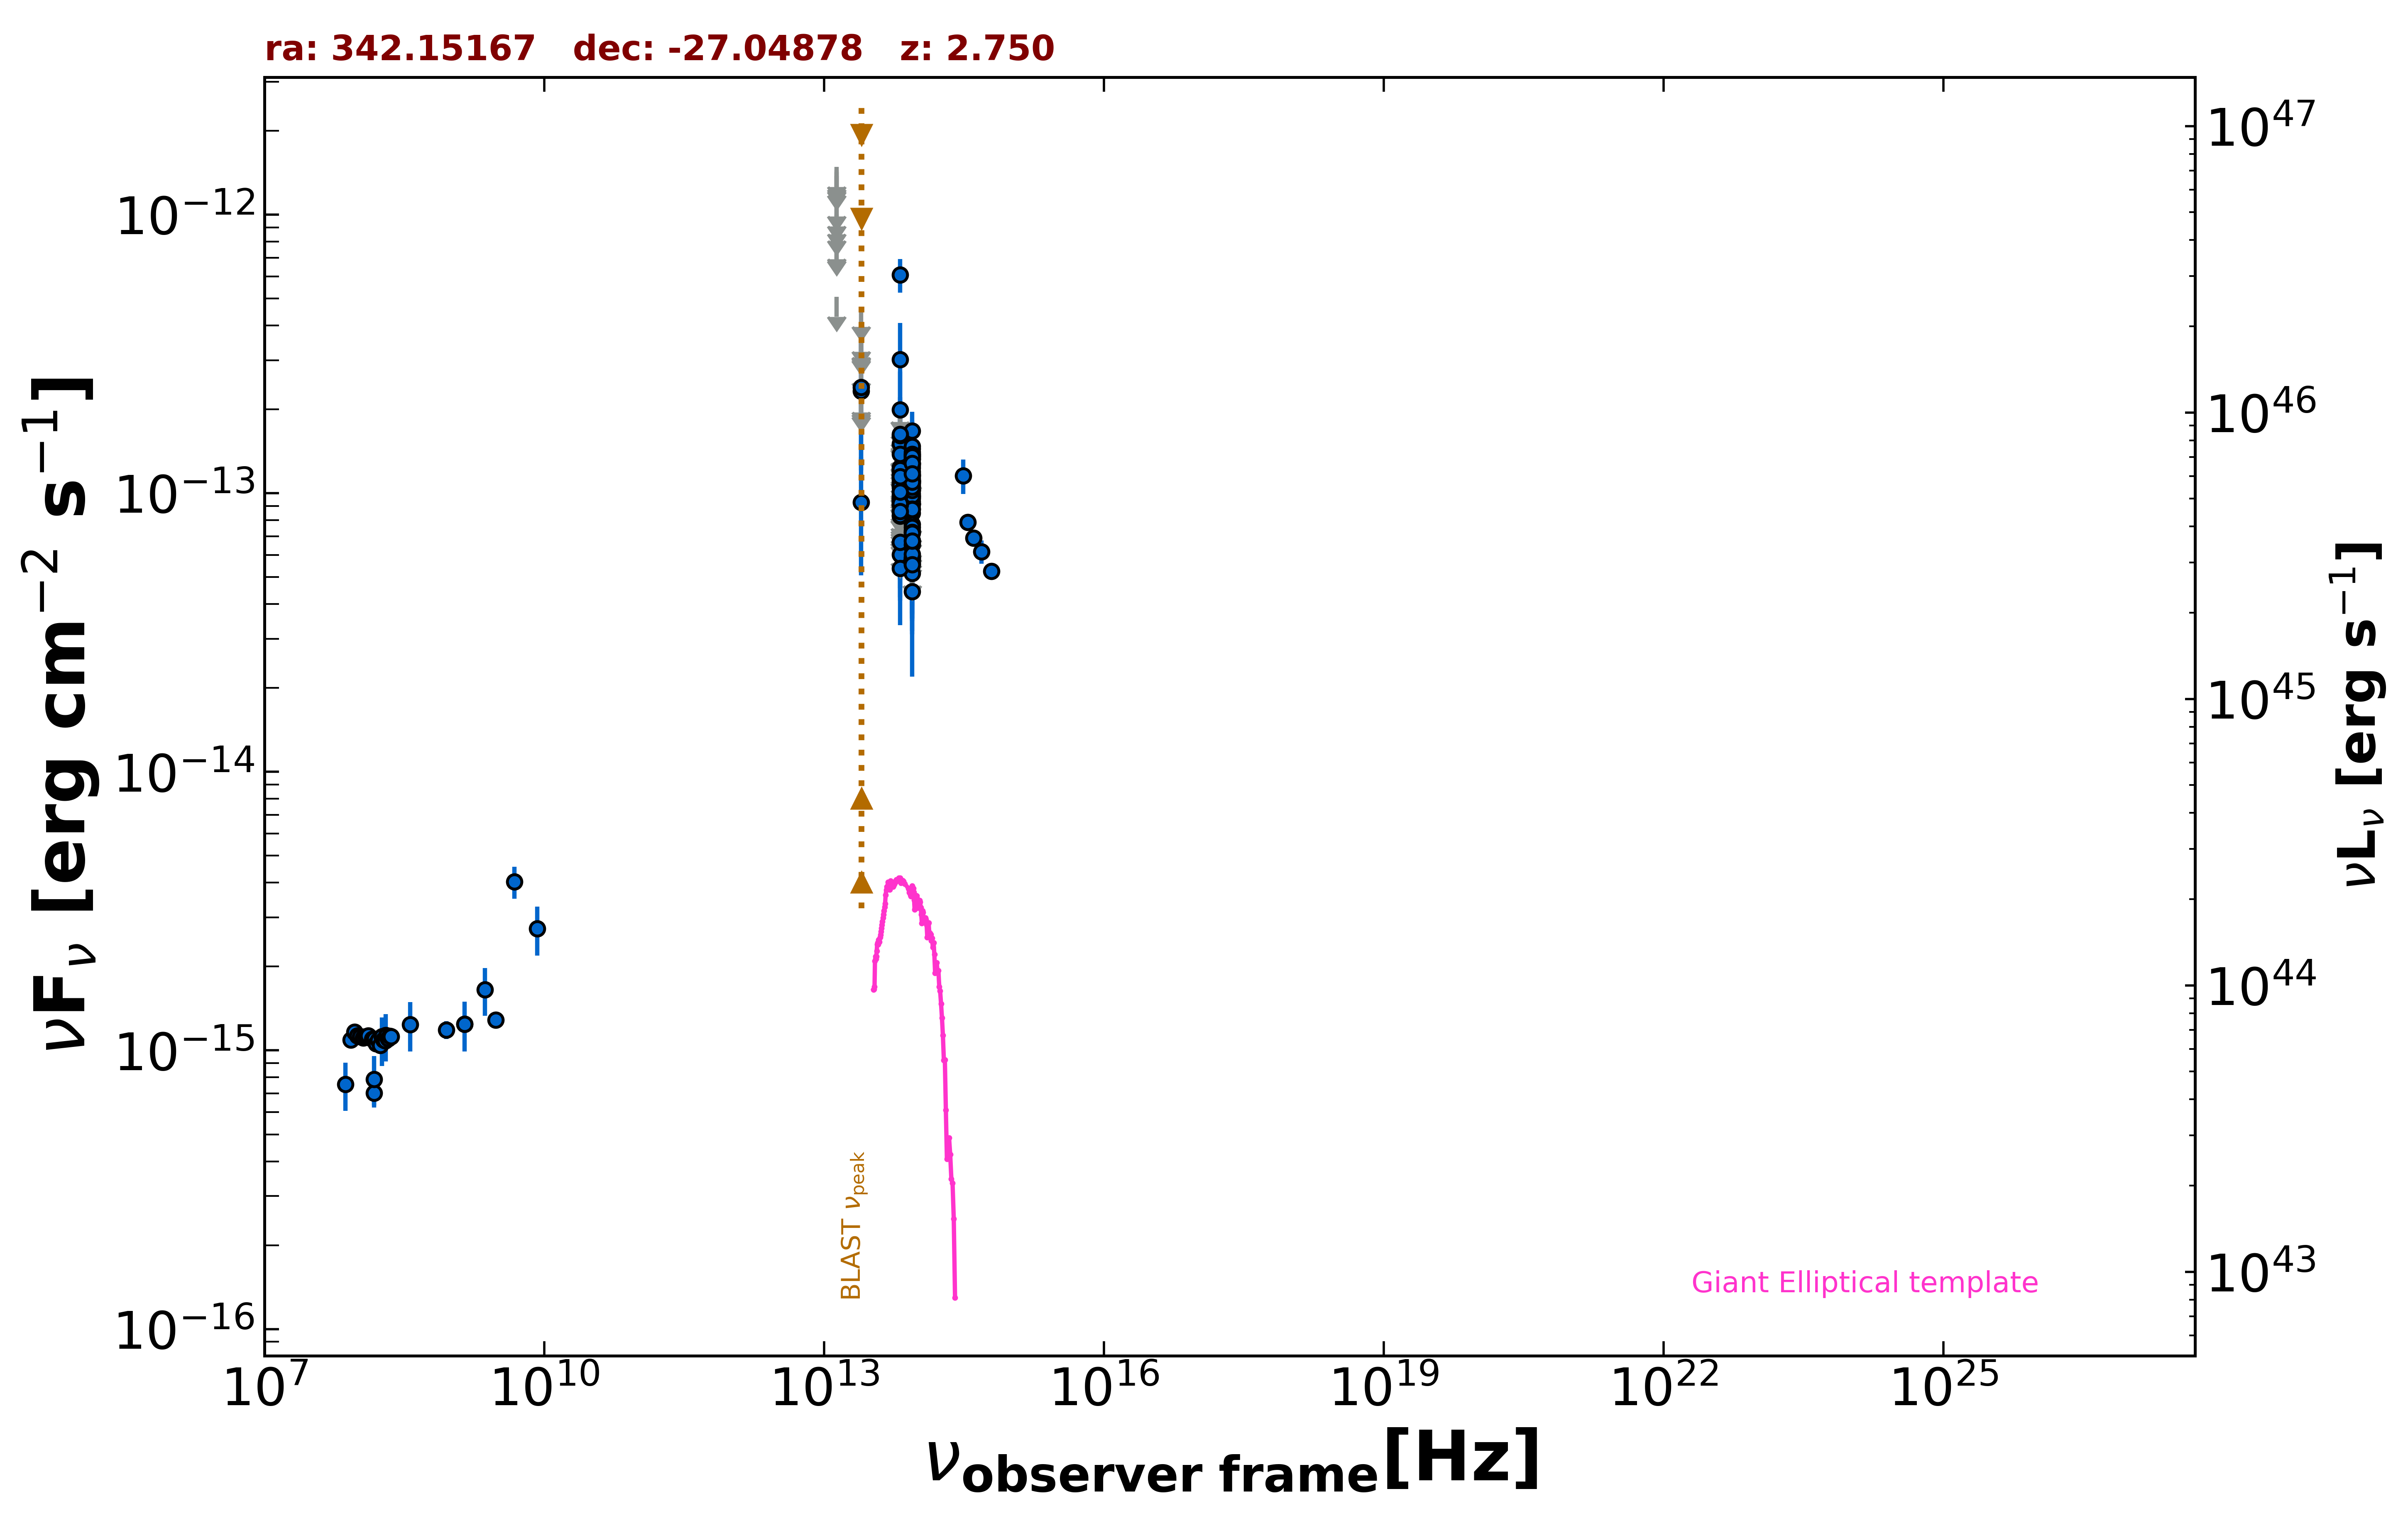

The file beside this chart, header and first rows:
freq., flux, err_flux, MJD_start, MJD_end, flag, catalog, reference
1.400e+09, 1.243e-15, 3.800e-17, 55000, 55000, , NVSS, Condon et al. 1998  AJ  115  1693
8.870e+08, 1.185e-15, 8.800e-17, 55000, 55000, , RACS, Hale et al. 2021  PASA  38  e058
3.000e+09, 1.288e-15, 1.050e-17, 55000, 55000, , VLASSQL, Gordon et al. 2021  ApJS  255  30
1.500e+08, 7.045e-16, 7.065e-17, 55000, 55000, , TGSS150, Intema et al. 2017  A&A  598  A781
4.800e+09, 4.032e-15, 5.280e-16, 55000, 55000, , PMN, Griffith et al. 1993-1996  VizieR  VIII/…
8.817e+13, 5.158e-14, 2.350e-15, 55000, 55000, , UNWISE, Schlafly et al. 2019  ApJS  240  30
6.517e+13, 6.013e-14, 3.685e-15, 55000, 55000, , UNWISE, Schlafly et al. 2019  ApJS  240  30
8.817e+13, 5.593e-14, 5.520e-15, 55000, 55000, , WISE, Wright et al. 2010  AJ  140  1868
6.517e+13, 5.378e-14, 8.255e-15, 55000, 55000, , WISE, Wright et al. 2010  AJ  140  1868
2.498e+13, 9.263e-14, 4.184e-14, 55000, 55000, , WISE, Wright et al. 2010  AJ  140  1868
1.363e+13, 5.062e-13, 0.000e+00, 55000, 55000, UL, WISE, Wright et al. 2010  AJ  140  1868
8.817e+13, 1.078e-13, 2.292e-14, 56983, 56983, , NEOWISE, Mainzer et al. 2014  ApJ  792  30
6.517e+13, 1.238e-13, 4.266e-14, 56983, 56983, , NEOWISE, Mainzer et al. 2014  ApJ  792  30
8.817e+13, 9.104e-14, 2.460e-14, 56984, 56984, , NEOWISE, Mainzer et al. 2014  ApJ  792  30
6.517e+13, 9.582e-14, 4.490e-14, 56984, 56984, , NEOWISE, Mainzer et al. 2014  ApJ  792  30
8.817e+13, 9.666e-14, 2.293e-14, 56983, 56983, , NEOWISE, Mainzer et al. 2014  ApJ  792  30
6.517e+13, 1.200e-13, 5.845e-14, 56983, 56983, , NEOWISE, Mainzer et al. 2014  ApJ  792  30
8.817e+13, 1.031e-13, 2.735e-14, 56983, 56983, , NEOWISE, Mainzer et al. 2014  ApJ  792  30
6.517e+13, 1.507e-13, 5.325e-14, 56983, 56983, , NEOWISE, Mainzer et al. 2014  ApJ  792  30
8.817e+13, 1.446e-13, 2.450e-14, 56983, 56983, , NEOWISE, Mainzer et al. 2014  ApJ  792  30
6.517e+13, 1.347e-13, 0.000e+00, 56983, 56983, UL, NEOWISE, Mainzer et al. 2014  ApJ  792  30
8.817e+13, 1.112e-13, 3.656e-14, 57704, 57704, , NEOWISE, Mainzer et al. 2014  ApJ  792  30
6.517e+13, 9.372e-14, 0.000e+00, 57704, 57704, UL, NEOWISE, Mainzer et al. 2014  ApJ  792  30
8.817e+13, 1.133e-13, 2.867e-14, 57705, 57705, , NEOWISE, Mainzer et al. 2014  ApJ  792  30
6.517e+13, 7.569e-14, 0.000e+00, 57705, 57705, UL, NEOWISE, Mainzer et al. 2014  ApJ  792  30
8.817e+13, 5.905e-14, 2.231e-14, 57705, 57705, , NEOWISE, Mainzer et al. 2014  ApJ  792  30
6.517e+13, 1.384e-13, 0.000e+00, 57705, 57705, UL, NEOWISE, Mainzer et al. 2014  ApJ  792  30
8.817e+13, 1.061e-13, 2.475e-14, 56804, 56804, , NEOWISE, Mainzer et al. 2014  ApJ  792  30
6.517e+13, 1.185e-13, 3.978e-14, 56804, 56804, , NEOWISE, Mainzer et al. 2014  ApJ  792  30
8.817e+13, 1.109e-13, 2.129e-14, 56805, 56805, , NEOWISE, Mainzer et al. 2014  ApJ  792  30
6.517e+13, 1.379e-13, 3.775e-14, 56805, 56805, , NEOWISE, Mainzer et al. 2014  ApJ  792  30
8.817e+13, 1.279e-13, 3.627e-14, 56805, 56805, , NEOWISE, Mainzer et al. 2014  ApJ  792  30
6.517e+13, 1.139e-13, 0.000e+00, 56805, 56805, UL, NEOWISE, Mainzer et al. 2014  ApJ  792  30
8.817e+13, 1.162e-13, 2.185e-14, 58263, 58263, , NEOWISE, Mainzer et al. 2014  ApJ  792  30
6.517e+13, 7.774e-14, 0.000e+00, 58263, 58263, UL, NEOWISE, Mainzer et al. 2014  ApJ  792  30
8.817e+13, 1.022e-13, 2.134e-14, 58262, 58262, , NEOWISE, Mainzer et al. 2014  ApJ  792  30
6.517e+13, 9.364e-14, 0.000e+00, 58262, 58262, UL, NEOWISE, Mainzer et al. 2014  ApJ  792  30
8.817e+13, 1.406e-13, 4.150e-14, 58263, 58263, , NEOWISE, Mainzer et al. 2014  ApJ  792  30
6.517e+13, 1.499e-13, 0.000e+00, 58263, 58263, UL, NEOWISE, Mainzer et al. 2014  ApJ  792  30
8.817e+13, 1.091e-13, 2.103e-14, 58262, 58262, , NEOWISE, Mainzer et al. 2014  ApJ  792  30
6.517e+13, 1.033e-13, 0.000e+00, 58262, 58262, UL, NEOWISE, Mainzer et al. 2014  ApJ  792  30
8.817e+13, 1.275e-13, 2.830e-14, 58065, 58065, , NEOWISE, Mainzer et al. 2014  ApJ  792  30
6.517e+13, 8.548e-14, 4.438e-14, 58065, 58065, , NEOWISE, Mainzer et al. 2014  ApJ  792  30
8.817e+13, 1.258e-13, 2.555e-14, 58065, 58065, , NEOWISE, Mainzer et al. 2014  ApJ  792  30
6.517e+13, 1.151e-13, 4.726e-14, 58065, 58065, , NEOWISE, Mainzer et al. 2014  ApJ  792  30
8.817e+13, 9.172e-14, 2.296e-14, 58065, 58065, , NEOWISE, Mainzer et al. 2014  ApJ  792  30
6.517e+13, 1.882e-13, 0.000e+00, 58065, 58065, UL, NEOWISE, Mainzer et al. 2014  ApJ  792  30
8.817e+13, 8.489e-14, 2.499e-14, 58626, 58626, , NEOWISE, Mainzer et al. 2014  ApJ  792  30
6.517e+13, 2.123e-13, 0.000e+00, 58626, 58626, UL, NEOWISE, Mainzer et al. 2014  ApJ  792  30
8.817e+13, 1.233e-13, 2.340e-14, 58626, 58626, , NEOWISE, Mainzer et al. 2014  ApJ  792  30
6.517e+13, 2.114e-13, 0.000e+00, 58626, 58626, UL, NEOWISE, Mainzer et al. 2014  ApJ  792  30
8.817e+13, 9.765e-14, 2.193e-14, 58627, 58627, , NEOWISE, Mainzer et al. 2014  ApJ  792  30
6.517e+13, 1.712e-13, 0.000e+00, 58627, 58627, UL, NEOWISE, Mainzer et al. 2014  ApJ  792  30
8.817e+13, 9.551e-14, 2.118e-14, 58993, 58993, , NEOWISE, Mainzer et al. 2014  ApJ  792  30
6.517e+13, 7.926e-14, 0.000e+00, 58993, 58993, UL, NEOWISE, Mainzer et al. 2014  ApJ  792  30
8.817e+13, 9.147e-14, 2.038e-14, 58994, 58994, , NEOWISE, Mainzer et al. 2014  ApJ  792  30
6.517e+13, 9.529e-14, 0.000e+00, 58994, 58994, UL, NEOWISE, Mainzer et al. 2014  ApJ  792  30
8.817e+13, 9.138e-14, 2.129e-14, 58994, 58994, , NEOWISE, Mainzer et al. 2014  ApJ  792  30
6.517e+13, 8.292e-14, 4.065e-14, 58994, 58994, , NEOWISE, Mainzer et al. 2014  ApJ  792  30
8.817e+13, 1.325e-13, 2.450e-14, 57167, 57167, , NEOWISE, Mainzer et al. 2014  ApJ  792  30
... 155 more rows
